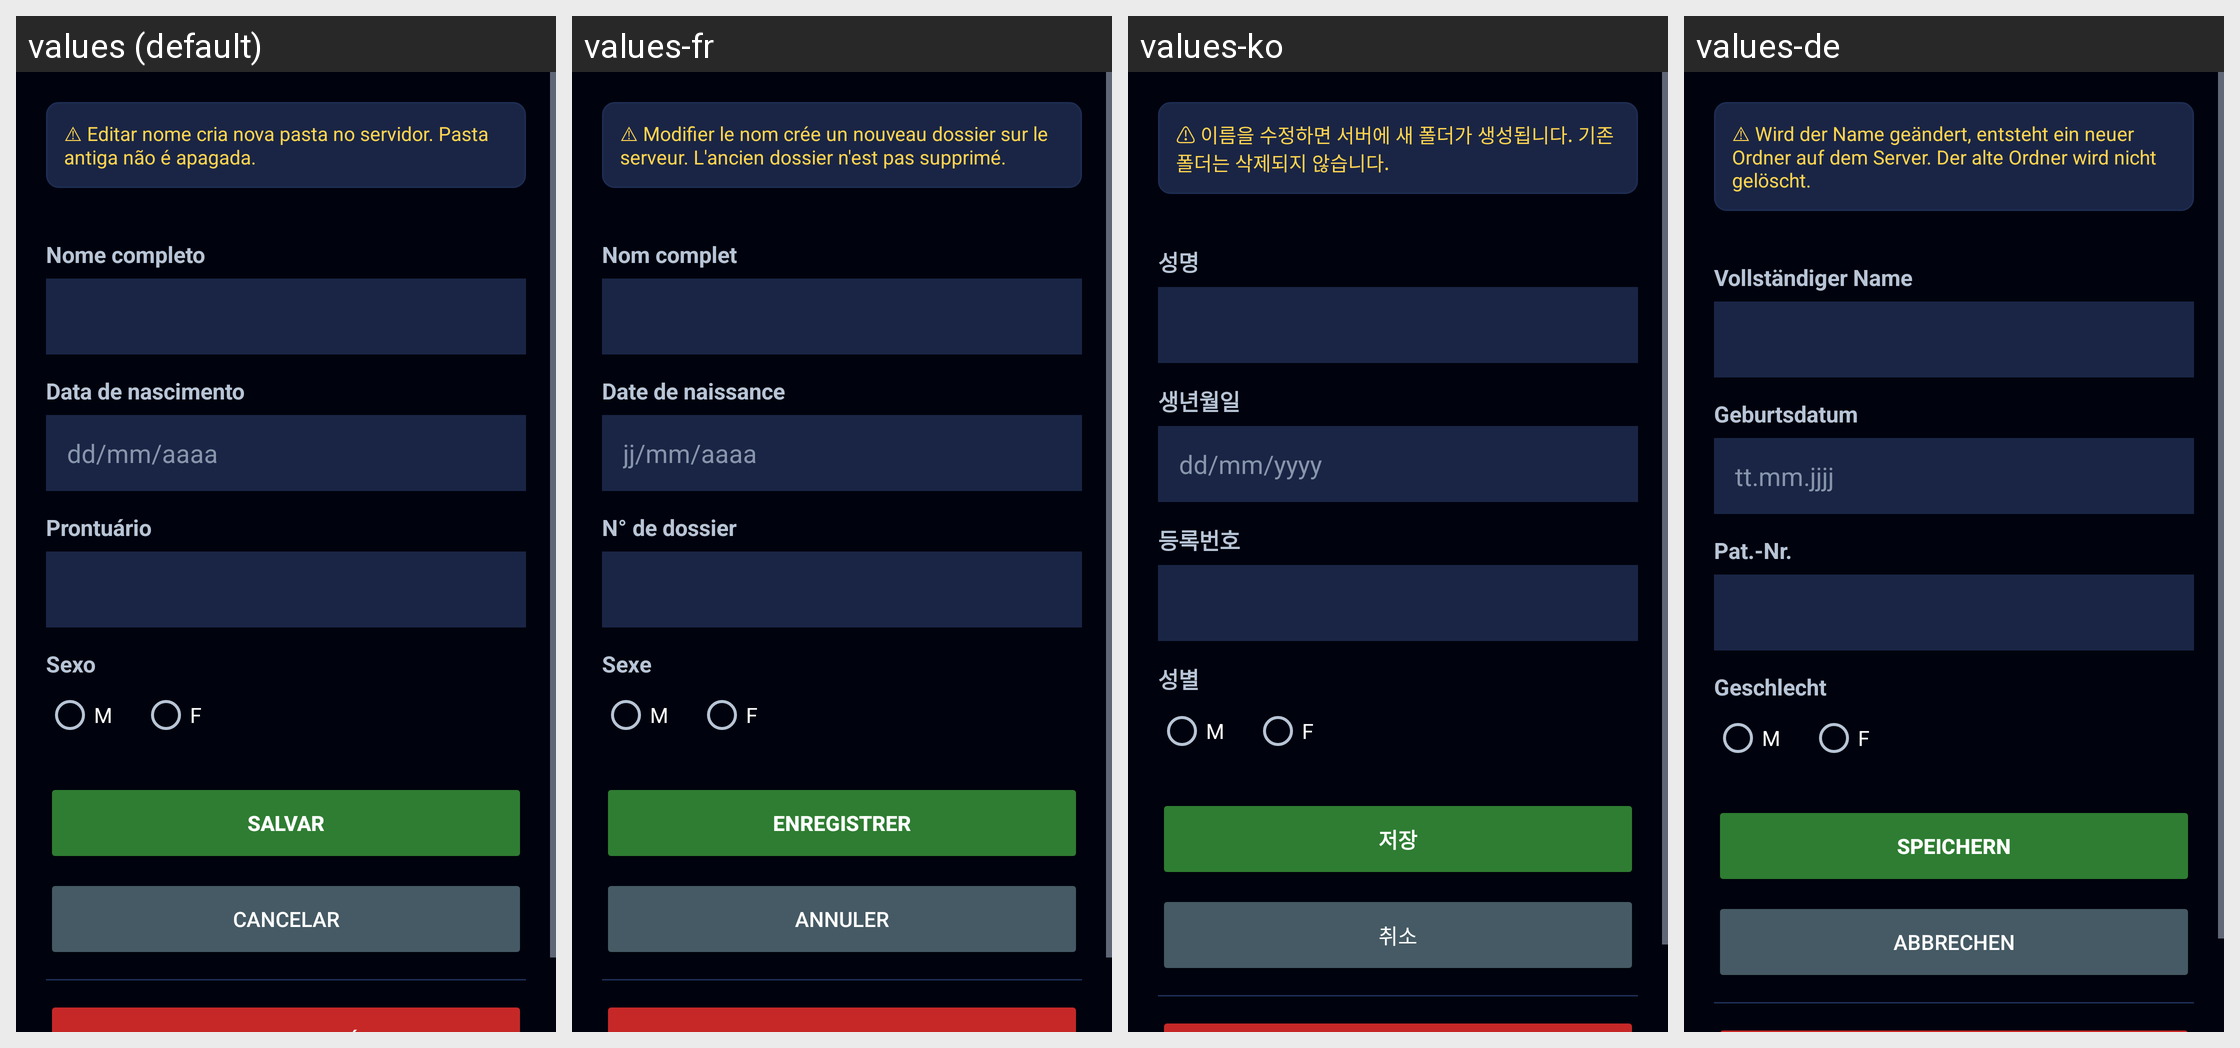

The Android screen above is rendered under several locales of the same app. Produce the string resources it draws, with the default and per-locale values.
Android screen res/layout/activity_editar_paciente.xml rendered under 4 locales, left to right: values (default), values-fr, values-ko, values-de. Device: Nexus 5 (rendered at 1080×1920; each locale shown at half size, 540×960, under a caption strip naming it); theme Theme.Radioterapia.
Other locales in the repository, not shown: values-ar, values-bn, values-en, values-es, values-it, values-ja, values-pl, values-zh.
Strings drawn on this screen, with the default value and each locale's value (text and hints the layout hard-codes, and strings that could not be matched under every locale, appear in the picture but are not listed):

edit_warning
  values: ⚠ Editar nome cria nova pasta no servidor. Pasta antiga não é apagada.
  values-fr: ⚠ Modifier le nom crée un nouveau dossier sur le serveur. L'ancien dossier n'est pas supprimé.
  values-ko: ⚠ 이름을 수정하면 서버에 새 폴더가 생성됩니다. 기존 폴더는 삭제되지 않습니다.
  values-de: ⚠ Wird der Name geändert, entsteht ein neuer Ordner auf dem Server. Der alte Ordner wird nicht gelöscht.

hl_full_name
  values: Nome completo
  values-fr: Nom complet
  values-ko: 성명
  values-de: Vollständiger Name

hl_birth_date
  values: Data de nascimento
  values-fr: Date de naissance
  values-ko: 생년월일
  values-de: Geburtsdatum

hl_date_mask
  values: dd/mm/aaaa
  values-fr: jj/mm/aaaa
  values-ko: dd/mm/yyyy
  values-de: tt.mm.jjjj

hl_record
  values: Prontuário
  values-fr: N° de dossier
  values-ko: 등록번호
  values-de: Pat.-Nr.

cad_sexo_label_req
  values: Sexo
  values-fr: Sexe
  values-ko: 성별
  values-de: Geschlecht

save
  values: Salvar
  values-fr: Enregistrer
  values-ko: 저장
  values-de: Speichern

cancel
  values: Cancelar
  values-fr: Annuler
  values-ko: 취소
  values-de: Abbrechen
